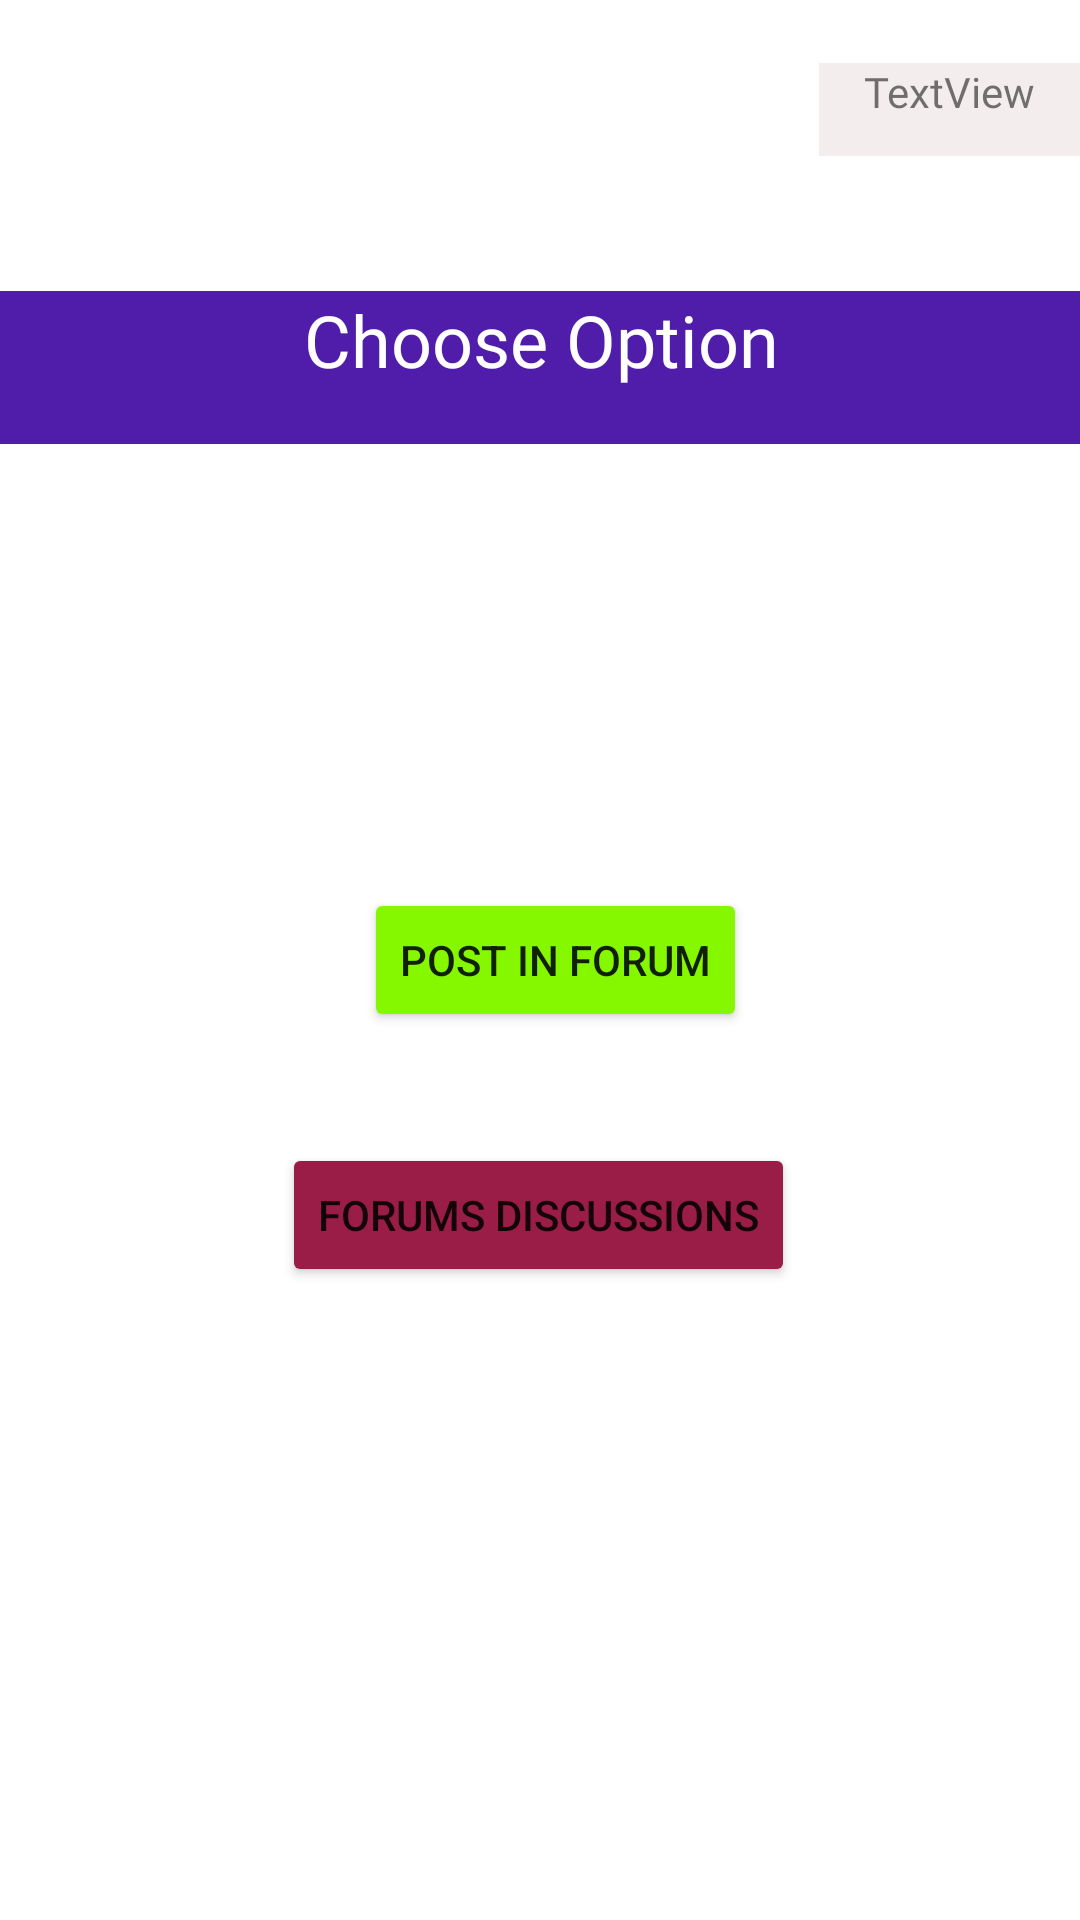

Android layout source for this screen:
<!-- AndroidManifest.xml: application theme Theme.MenntunEducationalApplication -->
<!-- res/layout/activity_forum_type_selector2.xml -->
<?xml version="1.0" encoding="utf-8"?>
<androidx.constraintlayout.widget.ConstraintLayout xmlns:android="http://schemas.android.com/apk/res/android"
    xmlns:app="http://schemas.android.com/apk/res-auto"
    xmlns:tools="http://schemas.android.com/tools"
    android:layout_width="match_parent"
    android:layout_height="match_parent"
    android:background="@drawable/bgl"
    android:textAlignment="center"
    tools:context=".ForumTypeSelector">

    <Button
        android:id="@+id/button8"
        android:layout_width="wrap_content"
        android:layout_height="wrap_content"
        android:layout_marginStart="146dp"
        android:layout_marginTop="296dp"
        android:layout_marginEnd="171dp"
        android:backgroundTint="#85F800"
        android:onClick="intoForumPost"
        android:text="@string/createForum"
        app:layout_constraintEnd_toEndOf="parent"
        app:layout_constraintHorizontal_bias="0.293"
        app:layout_constraintStart_toStartOf="parent"
        app:layout_constraintTop_toTopOf="parent" />

    <Button
        android:id="@+id/button10"
        android:layout_width="wrap_content"
        android:layout_height="wrap_content"
        android:layout_marginStart="158dp"
        android:layout_marginTop="37dp"
        android:layout_marginEnd="159dp"
        android:backgroundTint="#9A1D48"
        android:onClick="intoForumDiscussion"
        android:text="@string/check"
        app:layout_constraintEnd_toEndOf="parent"
        app:layout_constraintStart_toStartOf="parent"
        app:layout_constraintTop_toBottomOf="@+id/button8" />

    <TextView
        android:id="@+id/textView15"
        android:layout_width="413dp"
        android:layout_height="51dp"
        android:layout_marginTop="97dp"
        android:background="#3F138C"
        android:backgroundTint="#501DAA"
        android:fontFamily="@font/autour_one"
        android:text="@string/opt"
        android:textAlignment="center"
        android:textColor="#FFFFFF"
        android:textSize="24sp"
        app:layout_constraintEnd_toEndOf="parent"
        app:layout_constraintStart_toStartOf="parent"
        app:layout_constraintTop_toTopOf="parent" />

    <TextView
        android:id="@+id/textView4"
        android:layout_width="87dp"
        android:layout_height="31dp"
        android:layout_marginBottom="588dp"
        android:background="#F3EDED"
        android:fontFamily="@font/aclonica"
        android:text="TextView"
        android:textAlignment="center"
        app:layout_constraintBottom_toBottomOf="parent"
        app:layout_constraintEnd_toEndOf="parent"
        app:layout_constraintHorizontal_bias="1.0"
        app:layout_constraintStart_toStartOf="parent" />

</androidx.constraintlayout.widget.ConstraintLayout>
<!-- resources referenced by this layout -->
<resources>
  <string name="check">Forums Discussions</string>
  <string name="createForum">Post In Forum</string>
  <string name="opt">Choose Option</string>
  <style name="Theme.MenntunEducationalApplication" parent="Theme.MaterialComponents.DayNight.NoActionBar">
          
          <item name="colorPrimary">@color/purple_500</item>
          <item name="colorPrimaryVariant">@color/purple_700</item>
          <item name="colorOnPrimary">@color/white</item>
          
          <item name="colorSecondary">@color/teal_200</item>
          <item name="colorSecondaryVariant">@color/teal_700</item>
          <item name="colorOnSecondary">@color/black</item>
          
          <item name="android:statusBarColor" tools:targetApi="l">?attr/colorPrimaryVariant</item>
          
      </style>
  <color name="purple_500">#FF6200EE</color>
  <color name="purple_700">#FF3700B3</color>
  <color name="white">#FFFFFFFF</color>
  <color name="teal_200">#FF03DAC5</color>
  <color name="teal_700">#FF018786</color>
  <color name="black">#FF000000</color>
</resources>
